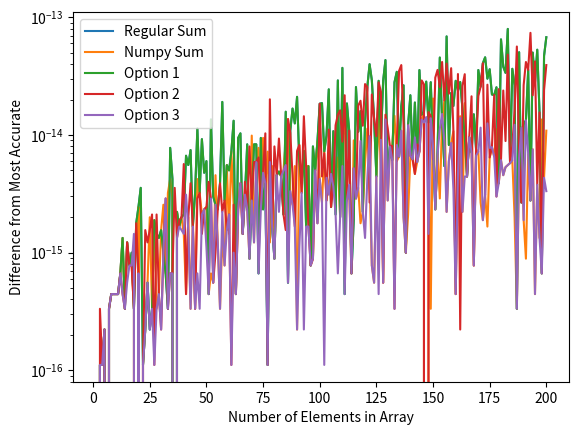
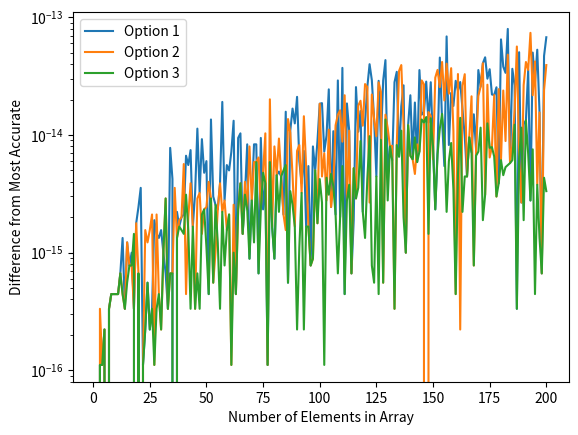
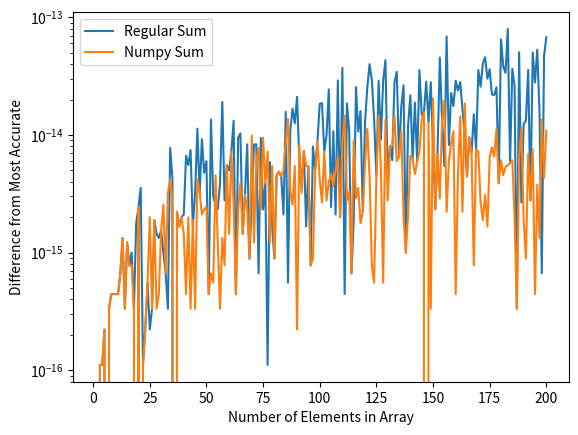

Write the Python code that produced these figures, in order.
###############################################################################
#                            me701 hw3 (due: 9/22/17)
#                            john boyington
###############################################################################
# import statements
import numpy as np
import decimal as dec
import matplotlib.pyplot as plt

###############################################################################
#                               problem 1
###############################################################################

a = 'hello'
b = 'world'

c = a + ' ' + b

d = c.title()

e, f = d.split()

g = 123
h = 3.141592653589793
i = 6.022e23

j = '{}|{:6.4f}| {:4.2e}'.format(g, h, i)
print(j == '123|3.1416| 6.02e+23')  # check string is same as problem statement

j = 5
k = '..'.join([str(n) for n in range(j)])

###############################################################################
#                               problem 2
###############################################################################

# >>> a = [1, 2, 3]
# >>> b = a
# >>> a[0] = 99
# >>> a
# [99, 2, 3]
# >>> b
# [99, 2, 3]

# part 1
# This happens because in the statement b = a; b is not just assigned the same
# value as a, but actually points to the same location as a. So, whenever
# either is changed, the value they're pointing to changes and as a result, the
# other reflects that change, too.

# part 2

# method 1
# by using the copy module:
# import copy
# b = copy.copy(a)

# method 2
# by repeating the code used to create a to create b:
# b = [1, 2, 3]

###############################################################################
#                               problem 3
###############################################################################

# part 1
powers = [2 ** i for i in range(20)]

# part 2
points = [(i, j, k) for i in [1, 2, -1] for j in [8, 4, 3, 0] for k in [0, -1]]

# check to see if total number of elements is what is expected
print(len(points) == 3 * 4 * 2)

###############################################################################
#                               problem 4
###############################################################################


def decimal_to_binary(x, n):
    strX = str(x)
    left, right = strX[:strX.index('.')], strX[strX.index('.'):]

    # for the left side
    leftLength = len(left)
    leftTotal = 0
    leftBin = np.ones(leftLength)
    while leftTotal < int(left):
        leftTotal = np.array([e * (2**((ind + 1))) for ind, e in enumerate(leftBin[::-1])]).sum()
        leftBin = np.concatenate((np.array([1]), leftBin))
    finalLen = len(leftBin)

    leftBin = np.zeros(finalLen)

    for i in range(finalLen):
        leftBin[i] = 1
        summed = np.array([e * (2 ** (-(ind + 1) + finalLen)) for ind, e in enumerate(leftBin)]).sum()
        if summed > float(left):
            leftBin[i] = 0
    leftBinString = ''
    for e in leftBin.astype(int):
        leftBinString += '{}'.format(e)

    # for the right side of the decimal
    rightBin = np.zeros(n)
    for i in range(n):
        rightBin[i] = 1
        summed = np.array([e * (2**(-(ind + 1))) for ind, e in enumerate(rightBin)]).sum()
        if summed > float(right):
            rightBin[i] = 0
    rightBinString = ''
    for e in rightBin.astype(int):
        rightBinString += '{}'.format(e)
    return leftBinString + '.'+rightBinString


print(decimal_to_binary(123.625, 4) == '1111011.1010')


def binary_to_decimal(i, f):
    strI = str(i)
    left, right = np.array(list(strI[:strI.index('.')])).astype(float), np.array(list(strI[strI.index('.') + 1:])).astype(float)
    leftTot = np.array([e * (2 ** (-(ind + 1) + len(left))) for ind, e in enumerate(left)]).sum()
    rightTot = np.array([e * (2**(-(ind + 1))) for ind, e in enumerate(right)]).sum()
    return leftTot + rightTot

print(binary_to_decimal(1111011.1010, 4) == 123.625)


###############################################################################
#                               problem 5
###############################################################################

dec.getcontext().prec = 200


def option1(a):
    s = 0
    for i in range(len(a)):
        s += a[i]
    return s


def option2(a):
    s = 0
    a = sorted(a)
    for i in range(len(a)):
        s += a[i]
    return s


def option3(a):
    if len(a) <= 2:
        s = sum(a)
    else:
        s = option3(a[:len(a)//2]) + option3(a[len(a)//2:])
    return s


def optionDec(a):
    s = 0
    for i in range(len(a)):
        s += dec.Decimal('{:.200}'.format(a[i]))
    return s


n = 200
data = np.zeros((n, 5))
for i in range(n):
    a = np.random.rand(i + 1)

    best = '{:.50}'.format(optionDec(a))
    regSum = '{:.50}'.format(sum(a))
    data[i, 0] = dec.Decimal(best) - dec.Decimal(regSum)

    npSum = '{:.50}'.format(np.sum(a))
    data[i, 1] = dec.Decimal(best) - dec.Decimal(npSum)

    opt1 = '{:.50}'.format(option1(a))
    data[i, 2] = dec.Decimal(best) - dec.Decimal(opt1)

    opt2 = '{:.50}'.format(option2(a))
    data[i, 3] = dec.Decimal(best) - dec.Decimal(opt2)

    opt3 = '{:.50}'.format(option3(a))
    data[i, 4] = dec.Decimal(best) - dec.Decimal(opt3)


plt.figure(0)
plt.plot(np.arange(n) + 1, abs(data[:, 0]), label='Regular Sum')
plt.plot(np.arange(n) + 1, abs(data[:, 1]), label='Numpy Sum')
plt.plot(np.arange(n) + 1, abs((data[:, 2])), label='Option 1')
plt.plot(np.arange(n) + 1, abs((data[:, 3])), label='Option 2')
plt.plot(np.arange(n) + 1, abs((data[:, 4])), label='Option 3')
plt.xlabel('Number of Elements in Array')
plt.ylabel('Difference from Most Accurate')
plt.yscale('log')
plt.legend()
plt.savefig('errorComparison.png', dpi=400)

plt.figure(1)
plt.plot(np.arange(n) + 1, abs((data[:, 2])), label='Option 1')
plt.plot(np.arange(n) + 1, abs((data[:, 3])), label='Option 2')
plt.plot(np.arange(n) + 1, abs((data[:, 4])), label='Option 3')
plt.xlabel('Number of Elements in Array')
plt.ylabel('Difference from Most Accurate')
plt.yscale('log')
plt.legend()
plt.savefig('errorComparisonOptions.png', dpi=400)

plt.figure(2)
plt.plot(np.arange(n) + 1, abs(data[:, 0]), label='Regular Sum')
plt.plot(np.arange(n) + 1, abs(data[:, 1]), label='Numpy Sum')
plt.xlabel('Number of Elements in Array')
plt.ylabel('Difference from Most Accurate')
plt.yscale('log')
plt.legend()
plt.savefig('errorComparisonBuiltIns.png', dpi=400)

# check regular sum algorithm
check1 = True
check2 = True
check3 = True
check4 = True
check5 = True
check6 = True

for i in range(n):
    if not data[i, 0] == data[i, 2]:
        check1 = False
    if not data[i, 0] == data[i, 3]:
        check2 = False
    if not data[i, 0] == data[i, 4]:
        check3 = False
    if not data[i, 1] == data[i, 2]:
        check4 = False
    if not data[i, 1] == data[i, 3]:
        check5 = False
    if not data[i, 1] == data[i, 4]:
        check6 = False


print('Regular Sum is Identical to Option 1', check1)
print('Regular Sum is Identical to Option 2', check2)
print('Regular Sum is Identical to Option 3', check3)

print('Numpy Sum is Identical to Option 1', check4)
print('Numpy Sum is Identical to Option 2', check5)
print('Numpy Sum is Identical to Option 3', check6)
